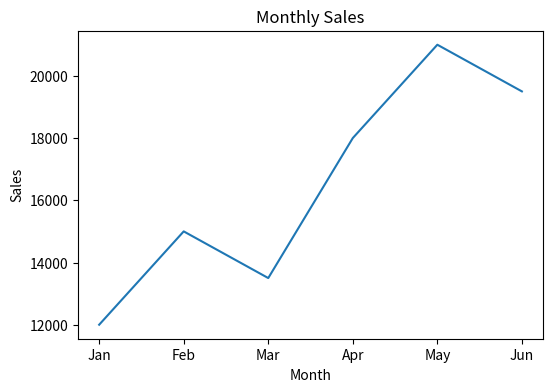
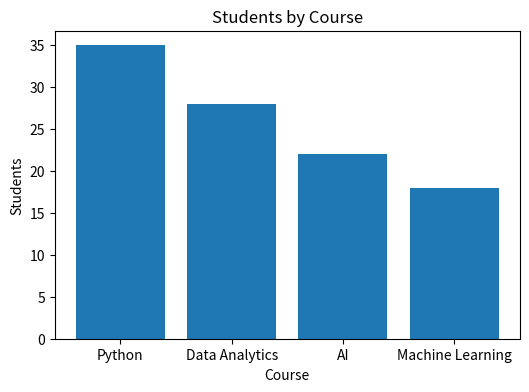
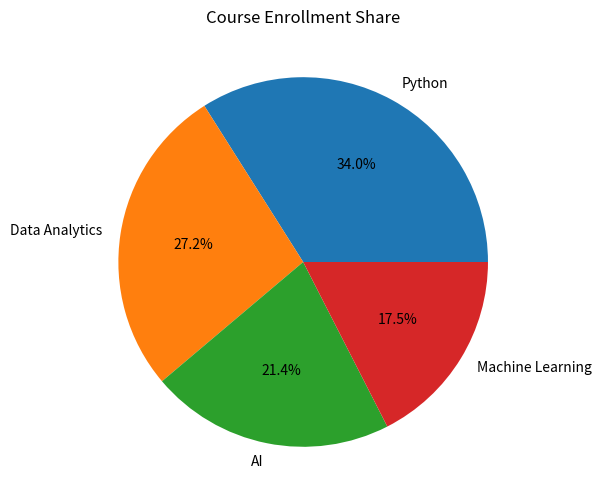
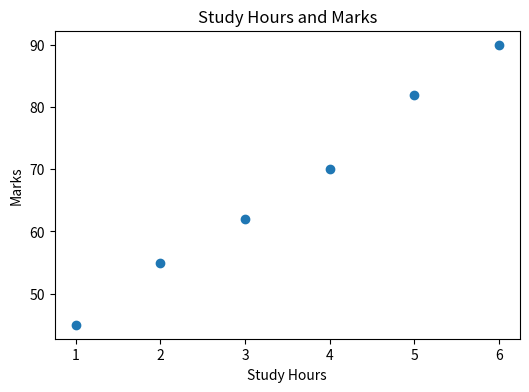
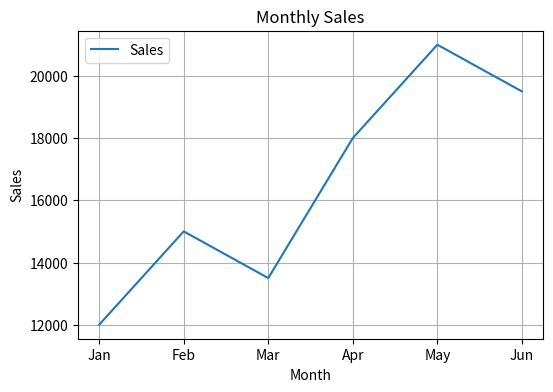
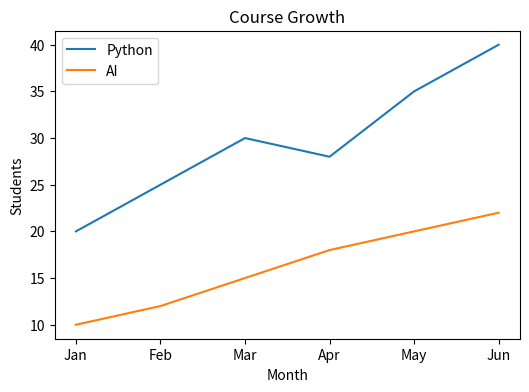
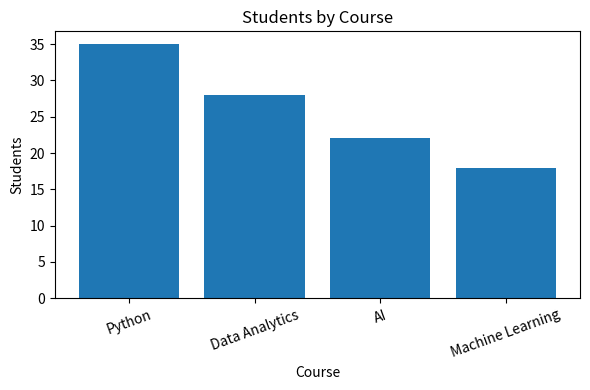

Here is the Python script that generated these plots, in order:

import matplotlib.pyplot as plt

months = ["Jan", "Feb", "Mar", "Apr", "May", "Jun"]
monthly_sales = [12000, 15000, 13500, 18000, 21000, 19500]
courses = ["Python", "Data Analytics", "AI", "Machine Learning"]
students = [35, 28, 22, 18]

### Question 1: Line Chart
plt.figure(figsize=(6, 4))
plt.plot(months, monthly_sales)
plt.title("Monthly Sales")
plt.xlabel("Month")
plt.ylabel("Sales")
plt.savefig("monthly_sales_line.png")
plt.close()

### Question 2: Bar Chart
plt.figure(figsize=(6, 4))
plt.bar(courses, students)
plt.title("Students by Course")
plt.xlabel("Course")
plt.ylabel("Students")
plt.savefig("students_by_course_bar.png")
plt.close()

### Question 3: Pie Chart
plt.figure(figsize=(6, 6))
plt.pie(students, labels=courses, autopct="%1.1f%%")
plt.title("Course Enrollment Share")
plt.savefig("course_enrollment_pie.png")
plt.close()

### Question 4: Scatter Plot
study_hours = [1, 2, 3, 4, 5, 6]
marks = [45, 55, 62, 70, 82, 90]

plt.figure(figsize=(6, 4))
plt.scatter(study_hours, marks)
plt.title("Study Hours and Marks")
plt.xlabel("Study Hours")
plt.ylabel("Marks")
plt.savefig("study_hours_scatter.png")
plt.close()

### Question 5: Add Grid and Legend
plt.figure(figsize=(6, 4))
plt.plot(months, monthly_sales, label="Sales")
plt.title("Monthly Sales")
plt.xlabel("Month")
plt.ylabel("Sales")
plt.grid(True)
plt.legend()
plt.savefig("monthly_sales_grid_legend.png")
plt.close()

### Question 6: Compare Two Lines
python_students = [20, 25, 30, 28, 35, 40]
ai_students = [10, 12, 15, 18, 20, 22]

plt.figure(figsize=(6, 4))
plt.plot(months, python_students, label="Python")
plt.plot(months, ai_students, label="AI")
plt.title("Course Growth")
plt.xlabel("Month")
plt.ylabel("Students")
plt.legend()
plt.savefig("course_growth.png")
plt.close()

### Question 7: Chart Readability
plt.figure(figsize=(6, 4))
plt.bar(courses, students)
plt.title("Students by Course")
plt.xlabel("Course")
plt.ylabel("Students")
plt.xticks(rotation=20)
plt.tight_layout()
plt.savefig("students_by_course_readable.png")
plt.close()

### Question 8: Reflection Comment
# Bar chart is best for comparing courses because
# it clearly shows the difference in the number of
# students enrolled in each course.
